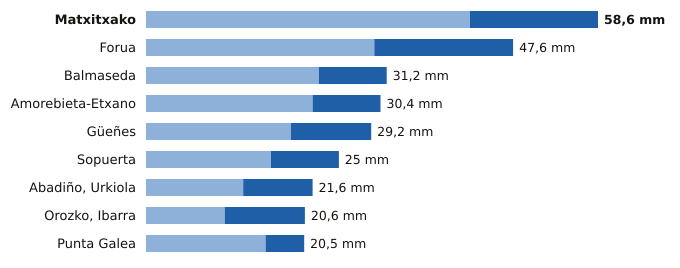

Data behind this chart, as committed beside it:
estacion, provincia, indicativo, mm_6_dias_anteriores, mm_hoy, mm_7_dias, horas_de_hoy
Matxitxako, Bizkaia, 1057B, 42.0, 16.6, 58.6, 13
Forua, Bizkaia, 1056K, 29.6, 18.0, 47.6, 13
Balmaseda, Bizkaia, 1078C, 22.4, 8.8, 31.2, 12
Amorebieta-Etxano, Bizkaia, 1074C, 21.6, 8.8, 30.4, 13
Güeñes, Bizkaia, 1078I, 18.8, 10.4, 29.2, 13
Sopuerta, Bizkaia, 1083B, 16.2, 8.8, 25.0, 13
Abadiño, Urkiola, Bizkaia, 1069Y, 12.6, 9.0, 21.6, 12
Orozko, Ibarra, Bizkaia, 1064L, 10.2, 10.4, 20.6, 13
Punta Galea, Bizkaia, 1059X, 15.5, 5.0, 20.5, 13
